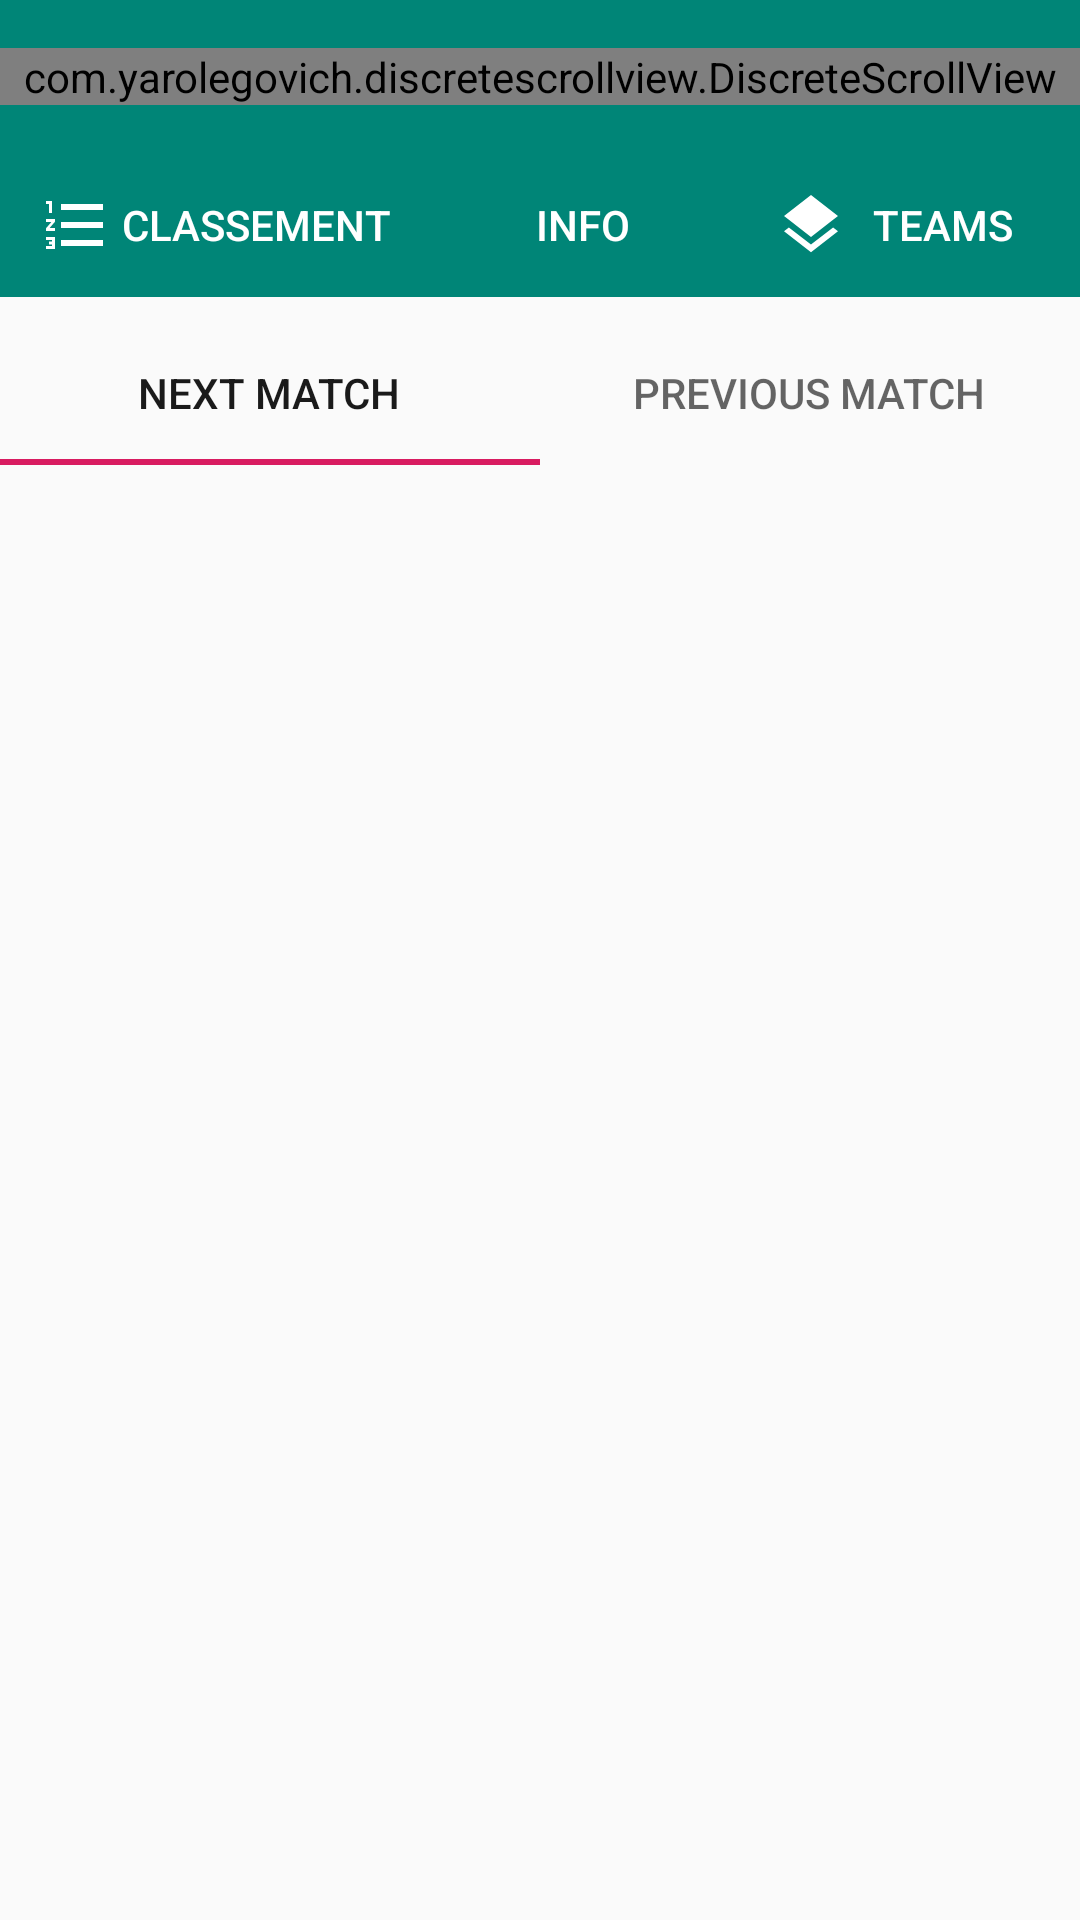

Write the Android layout XML for this screen, with the resource values it uses.
<!-- AndroidManifest.xml: application theme AppTheme -->
<!-- res/layout/activity_main.xml -->
<?xml version="1.0" encoding="utf-8"?>
<androidx.constraintlayout.widget.ConstraintLayout xmlns:android="http://schemas.android.com/apk/res/android"
    xmlns:app="http://schemas.android.com/apk/res-auto"
    xmlns:tools="http://schemas.android.com/tools"
    android:layout_width="match_parent"
    android:layout_height="match_parent"
    tools:context=".activities.MainActivity">

    <androidx.coordinatorlayout.widget.CoordinatorLayout
        android:layout_width="match_parent"
        android:layout_height="match_parent"
        >

        <com.google.android.material.appbar.AppBarLayout
            android:layout_width="match_parent"
            android:layout_height="wrap_content">
            <com.google.android.material.appbar.CollapsingToolbarLayout
                android:layout_width="match_parent"
                android:layout_height="wrap_content"
                app:contentScrim="?attr/colorPrimary"
                app:layout_scrollFlags="scroll|snap|exitUntilCollapsed"
                app:layout_scrollInterpolator="@android:anim/decelerate_interpolator">

                <androidx.constraintlayout.widget.ConstraintLayout
                    android:layout_width="match_parent"
                    android:layout_height="match_parent">

                    <com.yarolegovich.discretescrollview.DiscreteScrollView
                        android:id="@+id/rc"
                        android:layout_width="match_parent"
                        android:layout_height="wrap_content"
                        android:layout_marginTop="16dp"
                        app:dsv_orientation="horizontal"
                        app:layout_constraintStart_toStartOf="parent"
                        app:layout_constraintTop_toTopOf="parent" />

                    <LinearLayout
                        android:layout_width="match_parent"
                        android:layout_height="wrap_content"
                        android:layout_marginTop="8dp"
                        android:layout_marginBottom="8dp"
                        android:orientation="horizontal"
                        android:gravity="center"
                        app:layout_constraintBottom_toBottomOf="parent"
                        app:layout_constraintEnd_toEndOf="parent"
                        app:layout_constraintStart_toStartOf="parent"
                        app:layout_constraintTop_toBottomOf="@+id/rc">

                        <Button
                            android:id="@+id/btnClassement"
                            android:layout_width="wrap_content"
                            android:layout_height="40dp"
                            android:layout_marginTop="8dp"
                            android:drawableLeft="@drawable/ic_format_list_numbered_black_24dp"
                            android:background="?attr/selectableItemBackgroundBorderless"
                            android:clickable="true"
                            android:text=" Classement"
                            style="@style/Widget.AppCompat.Button.Borderless"
                            android:drawableTint="@android:color/white"
                            android:textColor="@android:color/white"
                            android:layout_marginEnd="10dp"
                            android:layout_marginStart="10dp"
                            />

                        <Button
                            android:id="@+id/btnDetailLeague"
                            android:layout_marginEnd="10dp"
                            android:layout_marginStart="10dp"
                            android:layout_width="wrap_content"
                            android:layout_height="40dp"
                            android:layout_marginTop="8dp"
                            android:drawableTint="@android:color/white"
                            android:textColor="@android:color/white"
                            android:background="?attr/selectableItemBackgroundBorderless"
                            android:clickable="true"
                            android:text="Info"
                            android:drawableLeft="@drawable/ic_info_outline_black_24dp" />

                        <Button
                            android:id="@+id/btnTeams"
                            android:layout_marginEnd="10dp"
                            android:layout_marginStart="10dp"
                            android:layout_width="wrap_content"
                            android:layout_height="40dp"
                            android:layout_marginTop="8dp"
                            android:drawableTint="@android:color/white"
                            android:textColor="@android:color/white"
                            android:background="?attr/selectableItemBackgroundBorderless"
                            android:clickable="true"
                            android:text="Teams"
                            android:drawableLeft="@drawable/ic_layers_black_24dp" />
                    </LinearLayout>

                </androidx.constraintlayout.widget.ConstraintLayout>


            </com.google.android.material.appbar.CollapsingToolbarLayout>

        </com.google.android.material.appbar.AppBarLayout>


        <androidx.constraintlayout.widget.ConstraintLayout
            android:layout_width="match_parent"
            android:layout_height="match_parent"
            app:layout_behavior="com.google.android.material.appbar.AppBarLayout$ScrollingViewBehavior">

            <com.google.android.material.tabs.TabLayout
                android:id="@+id/tabLayout"
                android:layout_width="match_parent"
                android:layout_height="wrap_content"
                android:layout_marginTop="8dp"
                app:layout_constraintTop_toTopOf="parent"
                app:tabSelectedTextColor="@color/black">

                <com.google.android.material.tabs.TabItem
                    android:layout_width="wrap_content"
                    android:layout_height="wrap_content"
                    android:pointerIcon="arrow"
                    android:text="Next Match" />

                <com.google.android.material.tabs.TabItem
                    android:layout_width="wrap_content"
                    android:layout_height="wrap_content"
                    android:pointerIcon="grab"
                    android:text="Previous Match" />

            </com.google.android.material.tabs.TabLayout>

            <androidx.viewpager.widget.ViewPager
                android:id="@+id/viewPager"
                android:layout_width="match_parent"
                android:layout_height="0dp"
                app:layout_anchorGravity="bottom"
                app:layout_behavior="com.google.android.material.appbar.AppBarLayout$ScrollingViewBehavior"
                app:layout_constraintBottom_toBottomOf="parent"
                app:layout_constraintEnd_toEndOf="parent"
                app:layout_constraintStart_toStartOf="parent"
                app:layout_constraintTop_toBottomOf="@+id/tabLayout" />
        </androidx.constraintlayout.widget.ConstraintLayout>

    </androidx.coordinatorlayout.widget.CoordinatorLayout>

    <androidx.constraintlayout.widget.ConstraintLayout
        android:id="@+id/searchLayout"
        android:layout_width="match_parent"
        android:layout_height="match_parent"
        android:visibility="gone"
        app:layout_constraintEnd_toEndOf="parent"
        app:layout_constraintStart_toStartOf="parent"
        app:layout_constraintTop_toTopOf="parent">

        <LinearLayout
            android:id="@+id/linearLayout"
            android:layout_width="match_parent"
            android:layout_height="wrap_content"
            android:background="@android:color/white"
            android:gravity="center"
            android:orientation="horizontal"
            app:layout_constraintEnd_toEndOf="parent"
            app:layout_constraintStart_toStartOf="parent"
            app:layout_constraintTop_toTopOf="parent">

            <TextView
                android:id="@+id/opMatch"
                android:layout_width="wrap_content"
                android:layout_height="wrap_content"
                android:background="@drawable/round_selected"
                android:padding="10dp"
                android:text="Match"
                android:textColor="@android:color/white" />

            <TextView
                android:id="@+id/opTeam"
                android:layout_width="wrap_content"
                android:layout_height="wrap_content"
                android:background="@drawable/round_unselected"
                android:padding="10dp"
                android:text="Team" />
        </LinearLayout>

        <androidx.recyclerview.widget.RecyclerView
            android:id="@+id/rcSearch"
            android:layout_width="match_parent"
            android:layout_height="0dp"
            android:background="@android:color/white"
            android:visibility="visible"
            app:layout_constraintBottom_toBottomOf="parent"
            app:layout_constraintEnd_toEndOf="parent"
            app:layout_constraintStart_toStartOf="parent"
            app:layout_constraintTop_toBottomOf="@+id/linearLayout"
            tools:visibility="visible">

        </androidx.recyclerview.widget.RecyclerView>
    </androidx.constraintlayout.widget.ConstraintLayout>

</androidx.constraintlayout.widget.ConstraintLayout>
<!-- resources referenced by this layout -->
<resources>
  <color name="black">#1A1A1A</color>
  <!-- drawable ic_format_list_numbered_black_24dp (drawable) -->
  <vector android:height="24dp" android:tint="#232323"
      android:viewportHeight="24.0" android:viewportWidth="24.0"
      android:width="24dp" xmlns:android="http://schemas.android.com/apk/res/android">
      <path android:fillColor="#FF000000" android:pathData="M2,17h2v0.5L3,17.5v1h1v0.5L2,19v1h3v-4L2,16v1zM3,8h1L4,4L2,4v1h1v3zM2,11h1.8L2,13.1v0.9h3v-1L3.2,13L5,10.9L5,10L2,10v1zM7,5v2h14L21,5L7,5zM7,19h14v-2L7,17v2zM7,13h14v-2L7,11v2z"/>
  </vector>
  <!-- drawable ic_layers_black_24dp (drawable) -->
  <vector android:height="24dp" android:tint="#232323"
      android:viewportHeight="24.0" android:viewportWidth="24.0"
      android:width="24dp" xmlns:android="http://schemas.android.com/apk/res/android">
      <path android:fillColor="#FF000000" android:pathData="M11.99,18.54l-7.37,-5.73L3,14.07l9,7 9,-7 -1.63,-1.27 -7.38,5.74zM12,16l7.36,-5.73L21,9l-9,-7 -9,7 1.63,1.27L12,16z"/>
  </vector>
  <!-- drawable round_selected (drawable) -->
  <?xml version="1.0" encoding="utf-8"?>
  <layer-list xmlns:android="http://schemas.android.com/apk/res/android" android:shape="rectangle">
      
      <item>
          <shape>
              <padding
                  android:bottom="1dp"
                  android:left="1dp"
                  android:right="1dp"
                  android:top="1dp" />
  
              <solid android:color="#00CCCCCC" />
  
              <corners android:radius="8dp" />
          </shape>
      </item>
      <item>
          <shape>
              <padding
                  android:bottom="1dp"
                  android:left="1dp"
                  android:right="1dp"
                  android:top="1dp" />
  
              <solid android:color="#10CCCCCC" />
  
              <corners android:radius="8dp" />
          </shape>
      </item>
      <item>
          <shape>
              <padding
                  android:bottom="1dp"
                  android:left="1dp"
                  android:right="1dp"
                  android:top="1dp" />
  
              <solid android:color="#20CCCCCC" />
  
              <corners android:radius="8dp" />
          </shape>
      </item>
      <item>
          <shape>
              <padding
                  android:bottom="1dp"
                  android:left="1dp"
                  android:right="1dp"
                  android:top="1dp" />
  
              <solid android:color="#30CCCCCC" />
  
              <corners android:radius="8dp" />
          </shape>
      </item>
      <item>
          <shape>
              <padding
                  android:bottom="1dp"
                  android:left="1dp"
                  android:right="1dp"
                  android:top="1dp" />
  
              <solid android:color="#50CCCCCC" />
  
              <corners android:radius="8dp" />
          </shape>
      </item>
  
      
      <item>
          <shape>
              <solid android:color="@color/colorAccent" />
              <stroke android:width="1dp" android:color="@color/colorAccent"/>
  
              <corners android:radius="8dp" />
          </shape>
      </item>
  
  </layer-list>
  <style name="AppTheme" parent="Theme.AppCompat.Light.DarkActionBar">
          
          <item name="colorPrimary">@color/colorPrimary</item>
          <item name="colorPrimaryDark">@color/colorPrimaryDark</item>
          <item name="colorAccent">@color/colorAccent</item>
      </style>
  <color name="colorAccent">#D81B60</color>
  <color name="colorPrimary">#008577</color>
  <color name="colorPrimaryDark">#00574B</color>
</resources>
